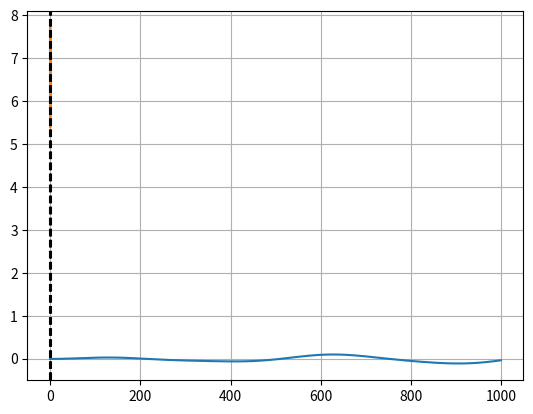
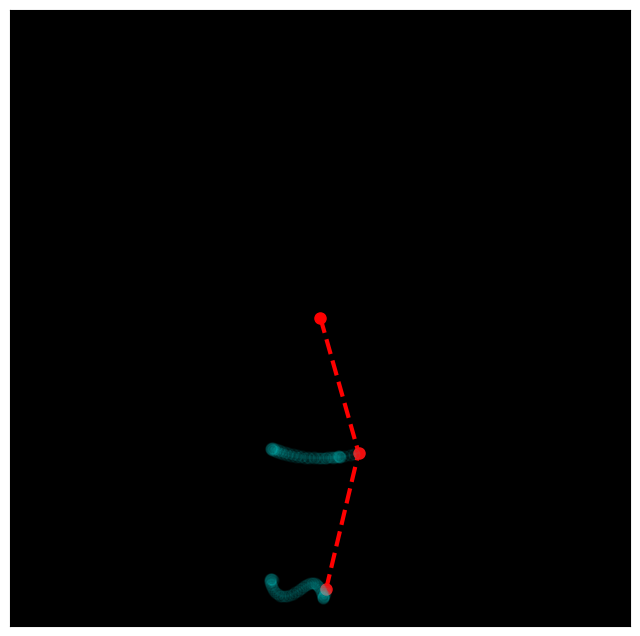

Write the Python code that produced these figures, in order. (Note: this script raises an exception after producing the figures.)
import numpy as np  #memasukkan library numpy
import sympy as smp   #memasukkan library sympy
from scipy.integrate import odeint 
import matplotlib.pyplot as plt  #memasukkan library matplotlib untuk memplot data
from matplotlib import animation     #mengimpor hasil plot dalam bentuk gif
from mpl_toolkits.mplot3d import Axes3D
from matplotlib.animation import PillowWriter

#Rumus dua pendulum meliputi :
# x1 = cos(wt) + L1*sin (teta1)
# x2 = cos(wt) + L2*sin(teta1)+L2*sin(teta2)
# y1 = -L1*cos(teta1)
# y2 = - L1*cos(teta1) - L2*cos(teta2) 

#Menentukan variabel yang diperlukan untuk sympy
t, m, g, L1, L2, w, C, alph, beta = smp.symbols(r't m g L_1, L_2 \omega C \alpha \beta')

#Mendefinisikan teta1(t)dalam sympy dan teta2(t) dan inisiasikannya sebagai fungsi waktu.
the1, the2, =  smp.symbols(r'\theta_1, \theta_2 ', cls=smp.Function)

the1 = the1(t)         #inisiasi teta 1 sebagai fungsi waktu

#Menurunkan teta 1 untuk turunan pertama dan kedua 
the1_d = smp.diff(the1, t)   #diferensiasi teta1 untuk turunan pertama 
the1_dd = smp.diff(the1_d, t)  #turunan kedua
#Mendefinisikan juga untuk teta 2 
the2 = the2(t)  #teta 2 sebagai fungsi waktu 
the2_d = smp.diff(the2, t) #diferensiasi teta2 untuk turunan pertama
the2_dd = smp.diff(smp.diff(the2, t), t) # untuk turunan kedua

#Mendeklarasi untuk nilai x1(teta1),y1(teta1) dan x2(teta1,teta2),y2(teta1,teta2)
x1, y1, x2, y2 = smp.symbols('x_1, y_1, x_2, y_2', cls=smp.Function) # inisiasi sebagai fungsi 
x1= x1(t, the1) 
y1= y1(t, the1)
x2= x2(t, the1, the2)
y2= y2(t, the1, the2)

# Setelah dideklarasi dimasukkan ke dalam bentuk fungsional spesifik dari x1, y1,x2,y2
x1 = smp.cos(w*t)+L1*smp.sin(the1)
y1 = -L1*smp.cos(the1)
x2 = smp.cos(w*t)+L1*smp.sin(the1) + L2*smp.sin(the2)
y2 = -L1*smp.cos(the1) -L2*smp.cos(the2)

#Mendefinisikan Fungsi Numerik untuk Vx1, Vy1, Vx2, Vy2
smp.diff(x1, t)

# Masukkan kedalam rumus = L1*cos(teta1(t))*d/dt*teta(t)-w*sin(wt)untuk semua fungsi numerik
vx1_f = smp.lambdify((t,w,L1,L2,the1,the2,the1_d,the2_d), smp.diff(x1, t))
vx2_f = smp.lambdify((t,w,L1,L2,the1,the2,the1_d,the2_d), smp.diff(x2, t))
vy1_f = smp.lambdify((t,w,L1,L2,the1,the2,the1_d,the2_d), smp.diff(y1, t))
vy2_f = smp.lambdify((t,w,L1,L2,the1,the2,the1_d,the2_d), smp.diff(y2, t))

#Mendefinisikan energi kinetik = T, energi potensial = V, dan rumus Lagrangian L = T-V 
T = 1/2 * (smp.diff(x1, t)**2 + smp.diff(y1, t)**2) + \
    1/2 * m  *(smp.diff(x2, t)**2 + + smp.diff(y2, t)**2)
V = g*y1 + m*g*y2
L = T-V

# Menyelesaikan persamaan Lagrangian dohL/dohteta - d/dt*dohL/dohteta = 0 
# Pada LE1 
LE1 = smp.diff(L, the1) - smp.diff(smp.diff(L, the1_d), t)
LE1 = LE1.simplify()
# Pada LE2
LE2 = smp.diff(L, the2) - smp.diff(smp.diff(L, the2_d), t)
LE2 = LE2.simplify()

#Karena keduanya sama dengan nol dan linier maka dapat dinyatakan
#bahwa doh(t)^2teta1 dan doh(t)^teta 2 dapat menyelesaikan masalah
#(ini memberi kita dua ODE orde kedua yang digabungkan)
sols = smp.solve([LE1, LE2], (the1_dd, the2_dd),
                simplify=False, rational=False)

sols[the1_dd] #d^2 / dt^2 theta_1

# Untuk menemukan frekuensi berjalan yang menghasilkan resonansi, dapat disederhanakan dengan mengasumsikan :
# Asumsi pendekatan sudut kecil untuk teta1 dan teta 2
# Asumsi bahwa teta1 dan teta2 memiliki solusi teta1(t) = C*cos(wt) dan teta2(t) = C*alph*cos(wt) 

# Untuk LE1
a = LE1.subs([(smp.sin(the1-the2), the1-the2),
         (smp.cos(the1-the2), 1),
         (smp.cos(the1), 1),
         (smp.sin(the1), the1),
         (the1, C*smp.cos(w*t)),
         (the2, C*alph*smp.cos(w*t)),
         (m, 1),
         (L2, L1),
         ]).doit().series(C, 0, 2).removeO().simplify()
b = LE2.subs([(smp.sin(the1-the2), the1-the2),
         (smp.cos(the1-the2), 1),
         (smp.cos(the1), 1),
         (smp.cos(the2), 1),
         (smp.sin(the1), the1),
         (smp.sin(the2), the2), 
         (the1, C*smp.cos(w*t)),
         (the2, C*alph*smp.cos(w*t)),
         (m, 1),
         (L2, L1),
         ]).doit().series(C, 0, 2).removeO().simplify()
yeet = smp.solve([a.args[1], b.args[2]], (w, alph))
yeet[2][0]
yeet[0][0]
smp.limit(yeet[1][0].subs(C, beta/L1).simplify(), beta, smp.oo)

# Pertukaran Numerik
# Dengan mendefinisikan persamaan :
# d^2teta/dt^2 = dzeta/dt dimana dteta/dt = zeta
dz1dt_f = smp.lambdify((t, m, g, w, L1, L2, the1, the2, the1_d, the2_d), sols[the1_dd])
dthe1dt_f = smp.lambdify(the1_d, the1_d)

dz2dt_f = smp.lambdify((t, m, g, w, L1, L2, the1, the2, the1_d, the2_d), sols[the2_dd])
dthe2dt_f = smp.lambdify(the2_d, the2_d)

#Mendefinisikan sistem ODE untuk python S = (teta1,zeta1,teta2,zeta2) 
def dSdt(S, t):
    the1, z1, the2, z2 = S
    return [
        dthe1dt_f(z1),
        dz1dt_f(t, m, g, w, L1, L2, the1, the2, z1, z2),
        dthe2dt_f(z2),
        dz2dt_f(t, m, g, w, L1, L2, the1, the2, z1, z2),
    ]

# Masukkan bebeberapa nilai numerik untuk mendapatkan solusi 
t = np.linspace(0, 20, 1000)
g = 9.81
m=1
L1 = 20
L2 = 20
w = np.sqrt(g/L1)
ans = odeint(dSdt, y0=[0, 0, 0, 0], t=t)

# inisiasi plot untuk plot teta1(t)
plt.plot(ans.T[0])

#Fungsi yang menghitung energi kinetik rata - rata ( dengan asumsi ) dari sistem yang diberikan oleh :
# E(w) = Mean(Vx1^2 + Vy1^2 + Vx2^2 + Vy2^2)
# maka nilai V dihitung dengan memecahkan ODE untuk sejumlah titik waktu untuk nilai spesifik w

def get_energy(w):
    t = np.linspace(0, 100, 2000)
    ans = odeint(dSdt, y0=[0.1, 0.1, 0, 0], t=t)
    vx1 = vx1_f(t,w,L1,L2,ans.T[0],ans.T[2],ans.T[1],ans.T[3])
    vx2 = vx2_f(t,w,L1,L2,ans.T[0],ans.T[2],ans.T[1],ans.T[3])
    vy1 = vy1_f(t,w,L1,L2,ans.T[0],ans.T[2],ans.T[1],ans.T[3])
    vy2 = vy2_f(t,w,L1,L2,ans.T[0],ans.T[2],ans.T[1],ans.T[3])
    E = 1/2 * np.mean(vx1**2+vx2**2+vy1**2+vy2**2)
    return E

# inisiasi nilai w(s) dan E(s) 
ws = np.linspace(0.4, 1.3, 100)
Es = np.vectorize(get_energy)(ws)

#Memplot sistem energi kinetic untuk nilai diferensial dari w 

plt.plot(ws, Es)
plt.axvline(1.84775*np.sqrt(g/L1), c='k', ls='--')
plt.axvline(0.76536*np.sqrt(g/L1), c='k', ls='--')
# Tautochrone
#plt.axvline(np.sqrt(np.pi*g**(-1/2)), c='k', ls='--')
plt.grid()

#Selesaikan ODE untuk nilai tertentu sehingga muncul solusi. Tentukan juga fungsi teta1(t) dan teta2(t)
# Mengembalikan nilai x dan y yang sesuai dari asal. bob pertama dan bob kedua
t = np.linspace(0, 200, 20000)
g = 9.81
m=1
L1 = 20
L2 = 20
w = ws[ws>1][np.argmax(Es[ws>1])]
ans = odeint(dSdt, y0=[0.1, 0.1, 0, 0], t=t)

def get_x0y0x1y1x2y2(t, the1, the2, L1, L2):
    return (np.cos(w*t),
            0*t,
            np.cos(w*t) + L1*np.sin(the1),
            -L1*np.cos(the1),
            np.cos(w*t) + L1*np.sin(the1) + L2*np.sin(the2),
            -L1*np.cos(the1) - L2*np.cos(the2),
    )

x0, y0, x1, y1, x2, y2 = get_x0y0x1y1x2y2(t, ans.T[0], ans.T[2], L1, L2)

# Membuat Animasi 
def animate(i):
    ln1.set_data([x0[::10][i], x1[::10][i], x2[::10][i]], [y0[::10][i], y1[::10][i], y2[::10][i]])
    trail1 = 50            # length of motion trail of weight 1 
    trail2 = 50            # length of motion trail of weight 2
    ln2.set_data(x1[::10][i:max(1,i-trail1):-1], y1[::10][i:max(1,i-trail1):-1])   # marker + line of first weight
    ln3.set_data(x2[::10][i:max(1,i-trail2):-1], y2[::10][i:max(1,i-trail2):-1])   # marker + line of the second weight
    
fig, ax = plt.subplots(1,1, figsize=(8,8))
ax.set_facecolor('k')
ax.get_xaxis().set_ticks([])    # enable this to hide x axis ticks
ax.get_yaxis().set_ticks([])    # enable this to hide y axis ticks
ln1, = plt.plot([], [], 'ro--', lw=3, markersize=8)
ln2, = ax.plot([], [], 'ro-',markersize = 8, alpha=0.05, color='cyan')   # line for Earth
ln3, = ax.plot([], [], 'ro-',markersize = 8,alpha=0.05, color='cyan')
ax.set_ylim(-44,44)
ax.set_xlim(-44,44)
ani = animation.FuncAnimation(fig, animate, frames=2000, interval=50)
ani.save('pen.gif',writer='pillow',fps=50)
